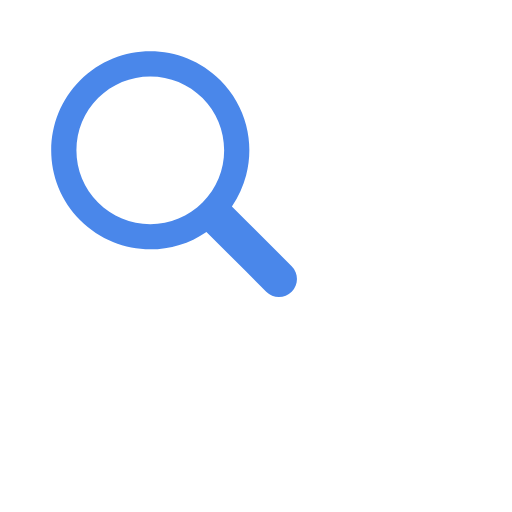
t = 0.00 s
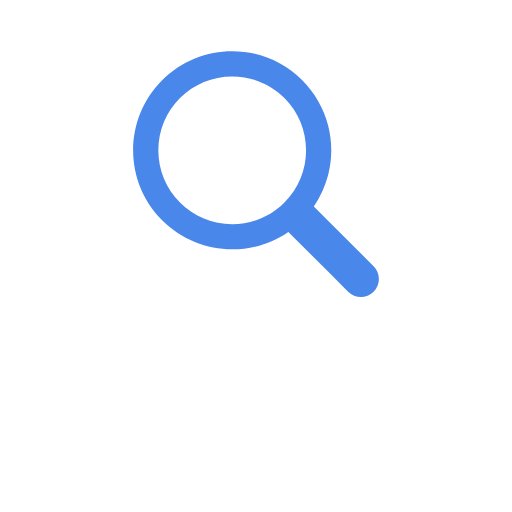
t = 0.17 s
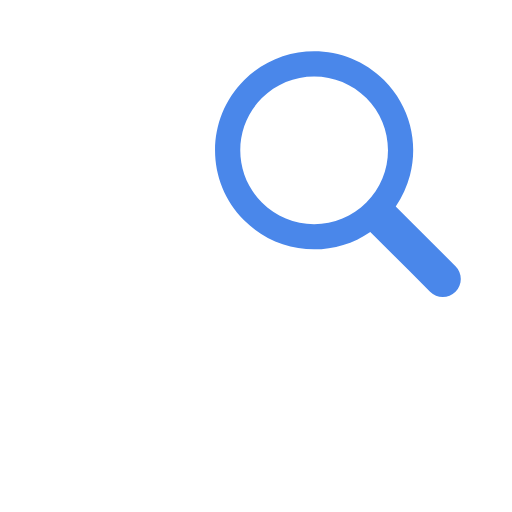
t = 0.33 s
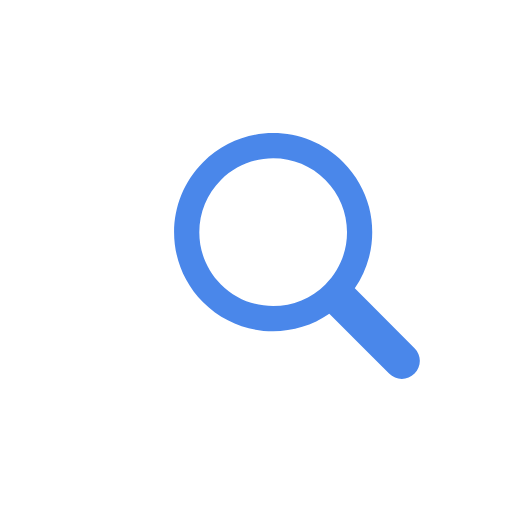
t = 0.50 s
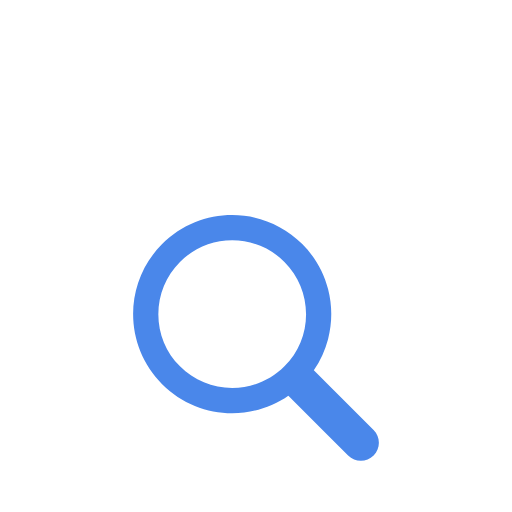
t = 0.66 s
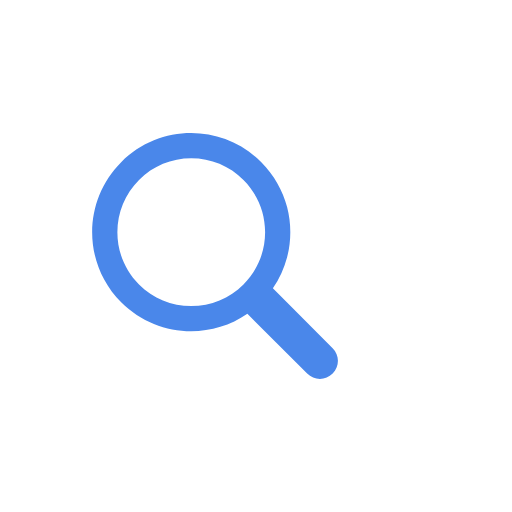
t = 0.83 s

The animated SVG that drew these frames (rendered in a browser with its animation timeline set to each time). Animation: 1 SMIL element (animateTransform=1); one cycle of 1.00 s, repeats indefinitely.

<svg xmlns="http://www.w3.org/2000/svg" viewBox="0 0 100 100" preserveAspectRatio="xMidYMid" width="200" height="200" style="shape-rendering: auto; display: block; background: transparent;" xmlns:xlink="http://www.w3.org/1999/xlink"><g><g transform="translate(50 50)">
  <g transform="scale(0.8)">
    <g transform="translate(-50 -50)">
      <g>
        <animateTransform keyTimes="0;0.33;0.66;1" values="-20 -20;20 -20;0 20;-20 -20" dur="1s" repeatCount="indefinite" type="translate" attributeName="transform"></animateTransform>
        <path d="M44.19 26.158c-4.817 0-9.345 1.876-12.751 5.282c-3.406 3.406-5.282 7.934-5.282 12.751 c0 4.817 1.876 9.345 5.282 12.751c3.406 3.406 7.934 5.282 12.751 5.282s9.345-1.876 12.751-5.282 c3.406-3.406 5.282-7.934 5.282-12.751c0-4.817-1.876-9.345-5.282-12.751C53.536 28.033 49.007 26.158 44.19 26.158z" fill="#ffffff"></path>
        <path d="M78.712 72.492L67.593 61.373l-3.475-3.475c1.621-2.352 2.779-4.926 3.475-7.596c1.044-4.008 1.044-8.23 0-12.238 c-1.048-4.022-3.146-7.827-6.297-10.979C56.572 22.362 50.381 20 44.19 20C38 20 31.809 22.362 27.085 27.085 c-9.447 9.447-9.447 24.763 0 34.21C31.809 66.019 38 68.381 44.19 68.381c4.798 0 9.593-1.425 13.708-4.262l9.695 9.695 l4.899 4.899C73.351 79.571 74.476 80 75.602 80s2.251-0.429 3.11-1.288C80.429 76.994 80.429 74.209 78.712 72.492z M56.942 56.942 c-3.406 3.406-7.934 5.282-12.751 5.282s-9.345-1.876-12.751-5.282c-3.406-3.406-5.282-7.934-5.282-12.751 c0-4.817 1.876-9.345 5.282-12.751c3.406-3.406 7.934-5.282 12.751-5.282c4.817 0 9.345 1.876 12.751 5.282 c3.406 3.406 5.282 7.934 5.282 12.751C62.223 49.007 60.347 53.536 56.942 56.942z" fill="#4a87ea"></path>
      </g>
    </g>
  </g>
</g><g></g></g><!-- [ldio] generated by https://loading.io --></svg>
